The GitHub repository GrowbotHub/dataset-growth-stage-radish contains a labelled image folder "dataset" with 2 categories: ready, small. Examples follow, each with its label.

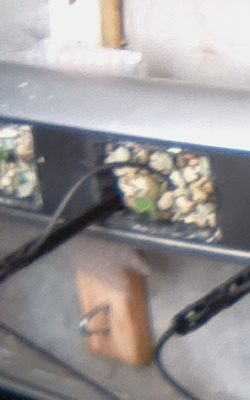
Label: small

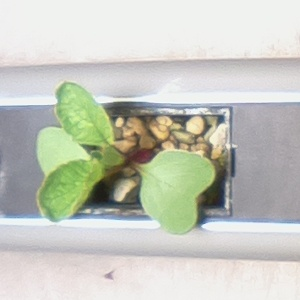
Label: small

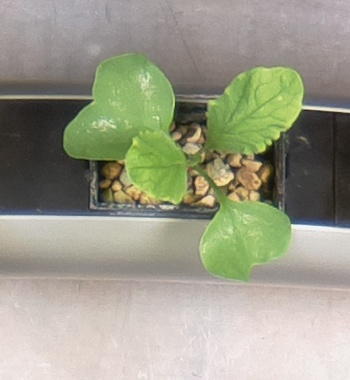
Label: ready

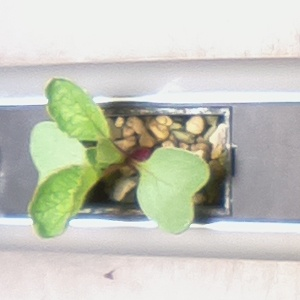
Label: small

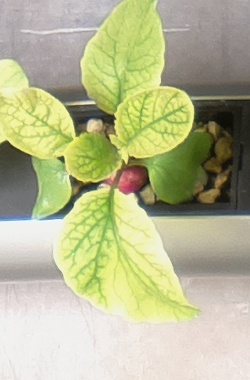
Label: ready

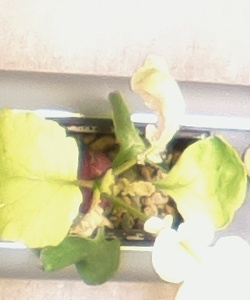
Label: ready
